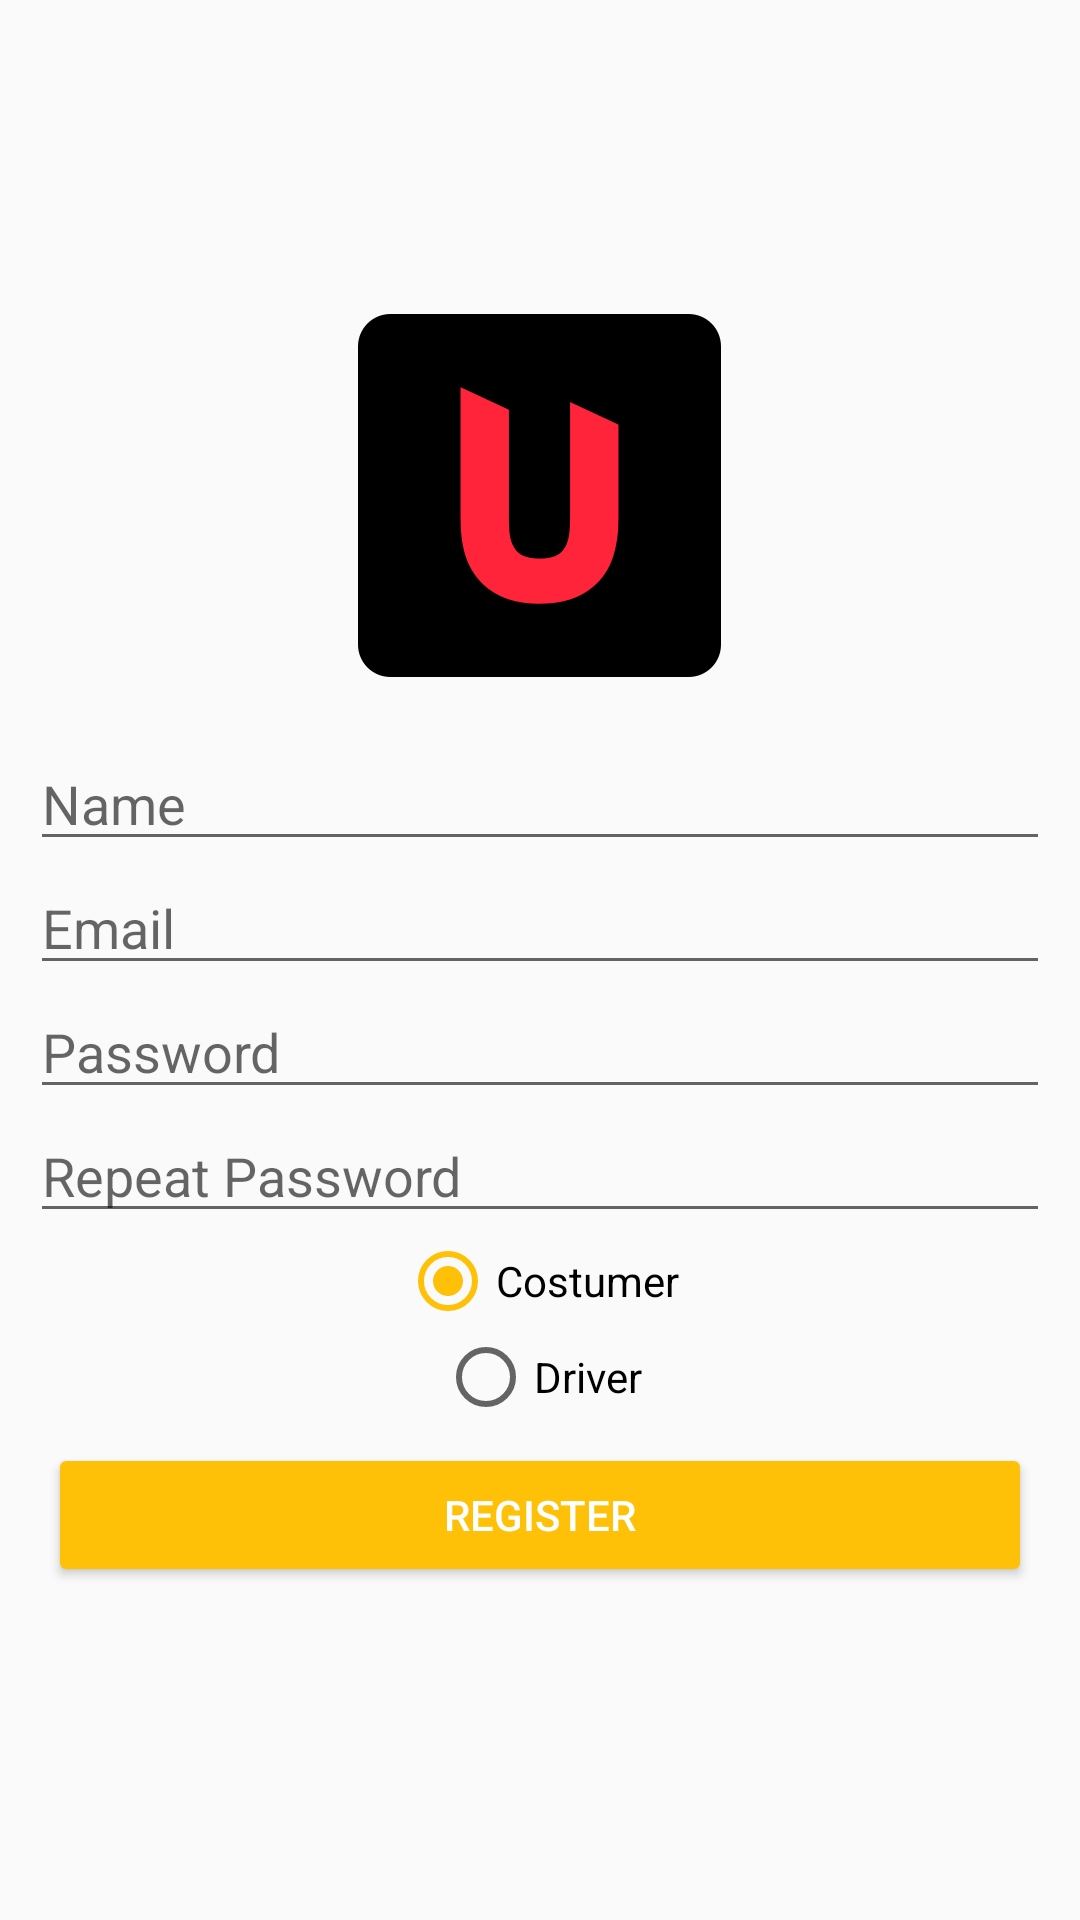

Produce the Android XML layout that renders to this screen, including the resource entries it uses.
<!-- AndroidManifest.xml: application theme AppTheme.NoActionBar -->
<!-- res/layout/activity_sign_up.xml -->
<?xml version="1.0" encoding="utf-8"?>
<LinearLayout xmlns:android="http://schemas.android.com/apk/res/android"
    android:orientation="vertical"
    android:layout_width="match_parent"
    android:layout_height="match_parent"
    android:padding="10dp"
    android:gravity="center">
    <ImageView
        android:layout_width="wrap_content"
        android:layout_height="wrap_content"
        android:src="@mipmap/ic_launcher"
        android:layout_marginBottom="20dp"/>
    <EditText
        android:id="@+id/sign_up_user_name"
        android:layout_width="match_parent"
        android:layout_height="wrap_content"
        android:hint="Name"
        android:inputType="textEmailAddress"/>
    <EditText
        android:id="@+id/sign_up_user_email"
        android:layout_width="match_parent"
        android:layout_height="wrap_content"
        android:hint="Email"
        android:inputType="textEmailAddress"/>
    <EditText
        android:id="@+id/sign_up_user_password"
        android:layout_width="match_parent"
        android:layout_height="wrap_content"
        android:hint="Password"/>
    <EditText
        android:id="@+id/sign_up_user_password_repeat"
        android:layout_width="match_parent"
        android:layout_height="wrap_content"
        android:hint="Repeat Password"/>


    <RadioGroup
        android:id="@+id/sign_up_user_radio_group"
        android:layout_width="match_parent"
        android:layout_height="wrap_content"
        android:gravity="center">
        <androidx.appcompat.widget.AppCompatRadioButton
            android:id="@+id/sign_up_costumer_radio_btn"
            android:layout_width="wrap_content"
            android:layout_height="wrap_content"
            android:text="Costumer"
            android:checked="true"/>
        <androidx.appcompat.widget.AppCompatRadioButton
            android:id="@+id/sign_up_driver_radio_btn"
            android:layout_width="wrap_content"
            android:layout_height="wrap_content"
            android:text="Driver"/>
    </RadioGroup>

    <Button
        android:id="@+id/user_register_btn"
        android:layout_width="match_parent"
        android:layout_height="wrap_content"
        android:text="Register"
        style="@style/LoginSignUpButtonStyle"/>


</LinearLayout>
<!-- resources referenced by this layout -->
<resources>
  <!-- mipmap ic_launcher: png bitmap (mipmap-xhdpi, 5394 bytes) -->
  <style name="LoginSignUpButtonStyle" parent="Widget.AppCompat.Button.Colored">
          <item name="android:textColor">@android:color/white</item>
          <item name="android:layout_margin">6dp</item>
          <item name="android:foreground">?attr/selectableItemBackground</item>
          <item name="android:colorBackground">@color/accent_red</item>
      </style>
  <style name="AppTheme.NoActionBar">
          <item name="windowActionBar">false</item>
          <item name="windowNoTitle">true</item>
  
      </style>
  <color name="accent_red">#F44336</color>
</resources>
